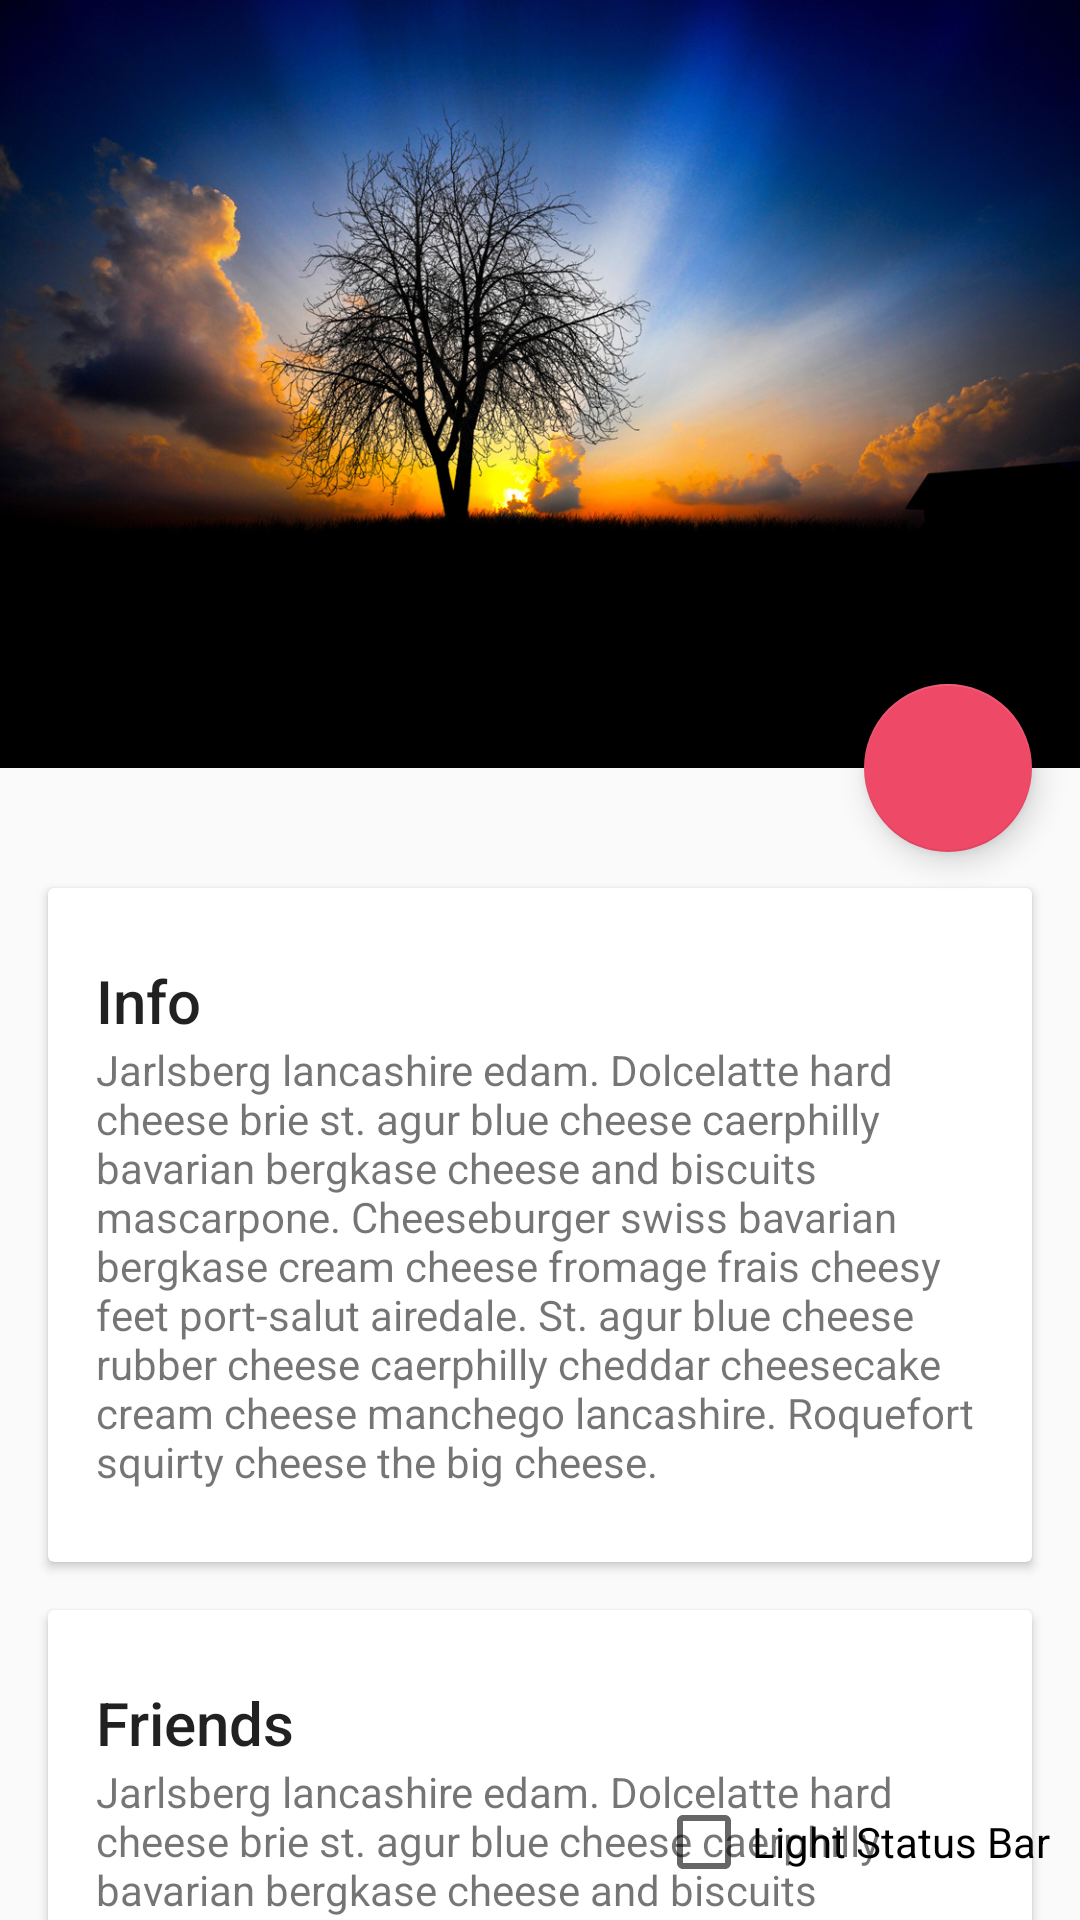

The Android layout XML behind this screen, and the referenced resources:
<!-- AndroidManifest.xml: application theme AppTheme -->
<!-- res/layout/fragment_collapsing_tool_bar.xml -->
<?xml version="1.0" encoding="utf-8"?>
<androidx.coordinatorlayout.widget.CoordinatorLayout xmlns:android="http://schemas.android.com/apk/res/android"
                                                     xmlns:app="http://schemas.android.com/apk/res-auto"
                                                     android:id="@+id/main_content"
                                                     android:layout_width="match_parent"
                                                     android:layout_height="match_parent"
                                                     android:fitsSystemWindows="true">

    <com.google.android.material.appbar.AppBarLayout
        android:id="@+id/appbar"
        android:layout_width="match_parent"
        android:layout_height="256dp"
        android:theme="@style/ThemeOverlay.AppCompat.Dark.ActionBar"
        android:fitsSystemWindows="true">

        <com.google.android.material.appbar.CollapsingToolbarLayout
            android:id="@+id/collapsing_toolbar"
            android:layout_width="match_parent"
            android:layout_height="match_parent"
            app:layout_scrollFlags="scroll|exitUntilCollapsed"
            android:fitsSystemWindows="true"
            app:contentScrim="@color/colorBackground"
            app:statusBarScrim="@color/colorBackground"
            app:expandedTitleMarginStart="48dp"
            app:expandedTitleMarginEnd="64dp">

            <ImageView
                android:id="@+id/backdrop"
                android:layout_width="match_parent"
                android:layout_height="match_parent"
                android:scaleType="centerCrop"
                android:src="@drawable/img_full_screen"
                android:fitsSystemWindows="true"
                app:layout_collapseMode="parallax" />

            <androidx.appcompat.widget.Toolbar
                android:id="@+id/toolbar"
                android:layout_width="match_parent"
                android:layout_height="?attr/actionBarSize"
                app:popupTheme="@style/ThemeOverlay.AppCompat.Light"
                app:layout_collapseMode="pin" />

        </com.google.android.material.appbar.CollapsingToolbarLayout>

    </com.google.android.material.appbar.AppBarLayout>

    <androidx.core.widget.NestedScrollView
        android:layout_width="match_parent"
        android:layout_height="match_parent"
        app:layout_behavior="@string/appbar_scrolling_view_behavior">

        <LinearLayout
            android:layout_width="match_parent"
            android:layout_height="match_parent"
            android:orientation="vertical"
            android:paddingTop="24dp">

            <androidx.cardview.widget.CardView
                android:layout_width="match_parent"
                android:layout_height="wrap_content"
                android:layout_margin="@dimen/card_margin">

                <LinearLayout
                    style="@style/Widget.CardContent"
                    android:layout_width="match_parent"
                    android:layout_height="wrap_content">

                    <TextView
                        android:layout_width="match_parent"
                        android:layout_height="wrap_content"
                        android:text="Info"
                        android:textAppearance="@style/TextAppearance.AppCompat.Title" />

                    <TextView
                        android:layout_width="match_parent"
                        android:layout_height="wrap_content"
                        android:text="@string/cheese_ipsum" />

                </LinearLayout>

            </androidx.cardview.widget.CardView>

            <androidx.cardview.widget.CardView
                android:layout_width="match_parent"
                android:layout_height="wrap_content"
                android:layout_marginBottom="@dimen/card_margin"
                android:layout_marginLeft="@dimen/card_margin"
                android:layout_marginRight="@dimen/card_margin">

                <LinearLayout
                    style="@style/Widget.CardContent"
                    android:layout_width="match_parent"
                    android:layout_height="wrap_content">

                    <TextView
                        android:layout_width="match_parent"
                        android:layout_height="wrap_content"
                        android:text="Friends"
                        android:textAppearance="@style/TextAppearance.AppCompat.Title" />

                    <TextView
                        android:layout_width="match_parent"
                        android:layout_height="wrap_content"
                        android:text="@string/cheese_ipsum" />

                </LinearLayout>

            </androidx.cardview.widget.CardView>

            <androidx.cardview.widget.CardView
                android:layout_width="match_parent"
                android:layout_height="wrap_content"
                android:layout_marginBottom="@dimen/card_margin"
                android:layout_marginLeft="@dimen/card_margin"
                android:layout_marginRight="@dimen/card_margin">

                <LinearLayout
                    style="@style/Widget.CardContent"
                    android:layout_width="match_parent"
                    android:layout_height="wrap_content">

                    <TextView
                        android:layout_width="match_parent"
                        android:layout_height="wrap_content"
                        android:text="Related"
                        android:textAppearance="@style/TextAppearance.AppCompat.Title" />

                    <TextView
                        android:layout_width="match_parent"
                        android:layout_height="wrap_content"
                        android:text="@string/cheese_ipsum" />

                </LinearLayout>

            </androidx.cardview.widget.CardView>

        </LinearLayout>

    </androidx.core.widget.NestedScrollView>

    <CheckBox
        android:id="@+id/light_status_bar"
        android:layout_above="@+id/seek_bar"
        android:layout_marginBottom="10dp"
        android:layout_gravity="right|bottom"
        android:layout_marginRight="10dp"
        android:text="Light Status Bar"
        android:layout_centerHorizontal="true"
        android:layout_width="wrap_content"
        android:layout_height="wrap_content"/>

    <com.google.android.material.floatingactionbutton.FloatingActionButton
        android:id="@+id/fab"
        android:layout_height="wrap_content"
        android:layout_width="wrap_content"
        app:layout_anchor="@id/appbar"
        app:layout_anchorGravity="bottom|right|end"
        android:src="@drawable/ic_discuss"
        android:layout_margin="@dimen/fab_margin"
        android:clickable="true"/>

</androidx.coordinatorlayout.widget.CoordinatorLayout>
<!-- resources referenced by this layout -->
<resources>
  <color name="colorBackground">#319bd2</color>
  <dimen name="card_margin">16dp</dimen>
  <dimen name="fab_margin">16dp</dimen>
  <!-- drawable img_full_screen: jpg bitmap (drawable-xxhdpi, 261220 bytes) -->
  <string name="cheese_ipsum">Jarlsberg lancashire edam. Dolcelatte hard cheese brie st. agur blue
      cheese caerphilly bavarian bergkase cheese and biscuits mascarpone. Cheeseburger swiss bavarian
      bergkase cream cheese fromage frais cheesy feet port-salut airedale. St. agur blue cheese rubber
      cheese caerphilly cheddar cheesecake cream cheese manchego lancashire. Roquefort squirty cheese
      the big cheese.</string>
  <style name="Widget.CardContent" parent="android:Widget">
          <item name="android:paddingLeft">16dp</item>
          <item name="android:paddingRight">16dp</item>
          <item name="android:paddingTop">24dp</item>
          <item name="android:paddingBottom">24dp</item>
          <item name="android:orientation">vertical</item>
      </style>
  <style name="AppTheme" parent="Theme.AppCompat.Light.NoActionBar">
          
          <item name="colorPrimary">@color/colorPrimary</item>
          <item name="colorPrimaryDark">@color/colorPrimaryDark</item>
          <item name="colorAccent">@color/colorAccent</item>
      </style>
  <color name="colorPrimary">#FFEF4968</color>
  <color name="colorPrimaryDark">#FFEF4968</color>
  <color name="colorAccent">#FFEF4968</color>
</resources>
